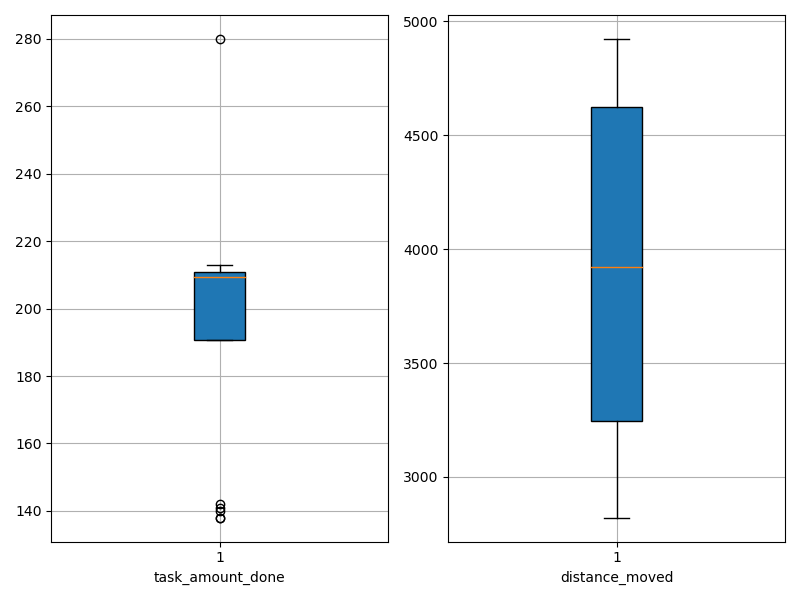

The file beside this chart, header and first rows:
agent_id, task_amount_done, distance_moved
0, 209.0, 4418
1, 138.0, 3781
2, 209.0, 3209
3, 211.0, 2821
4, 210.0, 4577
5, 207.0, 3945
6, 213.0, 4536
7, 211.0, 3501
8, 140.0, 3896
9, 138.0, 4878
10, 211.0, 3103
11, 141.0, 3858
12, 210.0, 3071
13, 142.0, 4650
14, 208.0, 4879
15, 210.0, 2964
16, 210.0, 4687
17, 209.0, 3256
18, 280.0, 4922
19, 213.0, 4614
